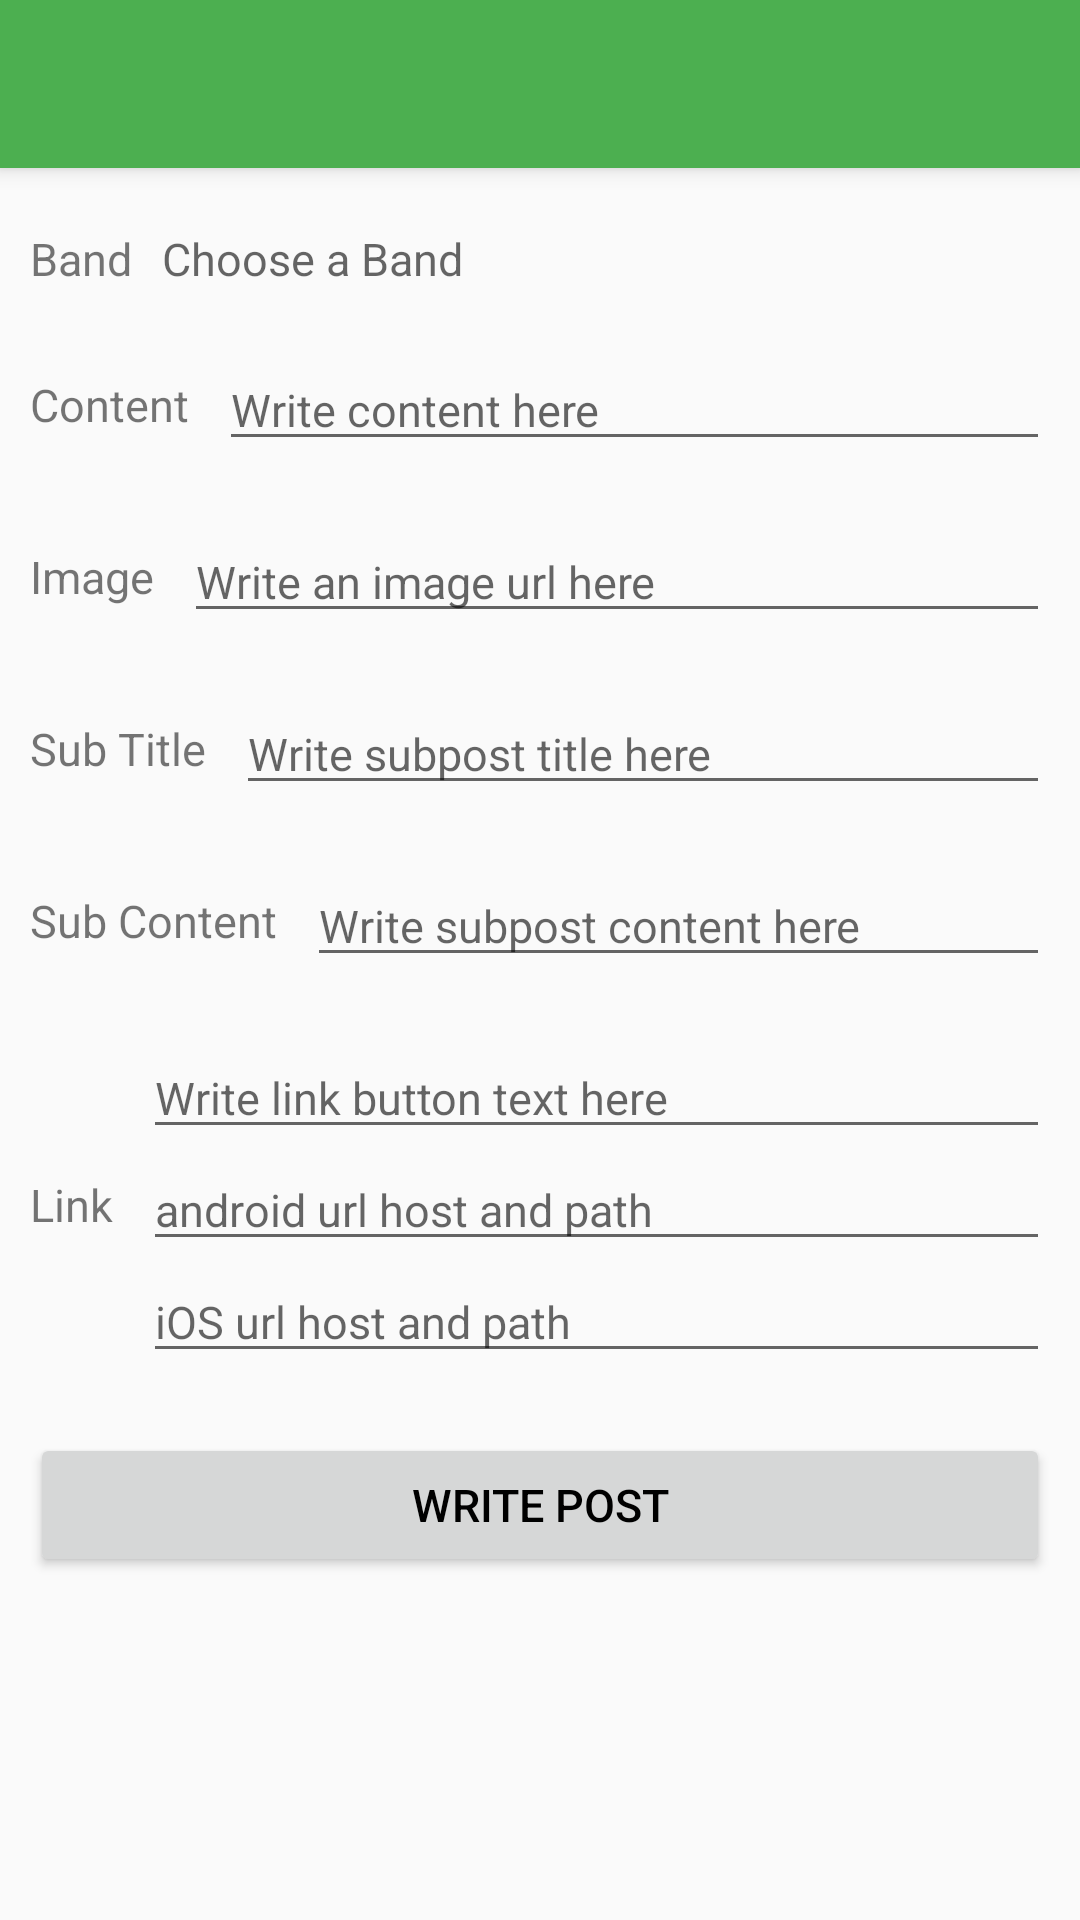

Layout XML and referenced resources for this Android screen:
<!-- AndroidManifest.xml: activity theme AppTheme -->
<!-- res/layout/activity_write_post.xml -->
<?xml version="1.0" encoding="utf-8"?>
<LinearLayout xmlns:android="http://schemas.android.com/apk/res/android"
              xmlns:app="http://schemas.android.com/apk/res-auto"
              android:layout_width="match_parent"
              android:layout_height="match_parent"
              android:orientation="vertical">

    <android.support.v7.widget.Toolbar
            android:id="@+id/toolbar"
            android:layout_width="match_parent"
            android:layout_height="?attr/actionBarSize"
            android:background="?attr/colorPrimary"
            android:elevation="4dp"
            android:theme="@style/ThemeOverlay.AppCompat.ActionBar"
            app:popupTheme="@style/ThemeOverlay.AppCompat.Light"/>

    <ScrollView
            android:layout_width="match_parent"
            android:layout_height="wrap_content">

        <LinearLayout
                android:layout_width="match_parent"
                android:layout_height="wrap_content"
                android:layout_marginLeft="10dp"
                android:layout_marginRight="10dp"
                android:orientation="vertical">

            <RelativeLayout
                    android:layout_width="wrap_content"
                    android:layout_height="wrap_content"
                    android:layout_marginTop="20dp">

                <TextView
                        android:id="@+id/band_name_label"
                        android:layout_width="wrap_content"
                        android:layout_height="wrap_content"
                        android:layout_centerVertical="true"
                        android:text="@string/write_post_label_band"
                        android:textSize="15dp"/>

                <TextView
                        android:id="@+id/band_name_text_view"
                        android:layout_width="match_parent"
                        android:layout_height="wrap_content"
                        android:layout_centerVertical="true"
                        android:layout_marginLeft="10dp"
                        android:layout_toRightOf="@id/band_name_label"
                        android:hint="@string/write_post_hint_band"
                        android:singleLine="true"
                        android:textColor="#000000"
                        android:textSize="15dp"/>
            </RelativeLayout>

            <RelativeLayout
                    android:layout_width="wrap_content"
                    android:layout_height="wrap_content"
                    android:layout_marginTop="20dp">

                <TextView
                        android:id="@+id/body_label"
                        android:layout_width="wrap_content"
                        android:layout_height="wrap_content"
                        android:layout_centerVertical="true"
                        android:text="@string/write_post_label_content"
                        android:textSize="15dp"/>

                <EditText
                        android:id="@+id/body_edit_text"
                        android:layout_width="match_parent"
                        android:layout_height="wrap_content"
                        android:layout_centerVertical="true"
                        android:layout_marginLeft="10dp"
                        android:layout_toRightOf="@id/body_label"
                        android:hint="@string/write_post_hint_content"
                        android:singleLine="true"
                        android:textColor="#000000"
                        android:textSize="15dp"/>
            </RelativeLayout>

            <RelativeLayout
                    android:layout_width="wrap_content"
                    android:layout_height="wrap_content"
                    android:layout_marginTop="20dp">

                <TextView
                        android:id="@+id/image_label"
                        android:layout_width="wrap_content"
                        android:layout_height="wrap_content"
                        android:layout_centerVertical="true"
                        android:text="@string/write_post_label_image"
                        android:textSize="15dp"/>

                <EditText
                        android:id="@+id/image_edit_text"
                        android:layout_width="match_parent"
                        android:layout_height="wrap_content"
                        android:layout_marginLeft="10dp"
                        android:layout_toRightOf="@id/image_label"
                        android:hint="@string/write_post_hint_image_url"
                        android:singleLine="true"
                        android:textColor="#000000"
                        android:textSize="15dp"/>
            </RelativeLayout>

            <RelativeLayout
                    android:layout_width="wrap_content"
                    android:layout_height="wrap_content"
                    android:layout_marginTop="20dp">

                <TextView
                        android:id="@+id/sub_title_label"
                        android:layout_width="wrap_content"
                        android:layout_height="wrap_content"
                        android:layout_centerVertical="true"
                        android:text="@string/write_post_label_subpost_title"
                        android:textSize="15dp"/>

                <EditText
                        android:id="@+id/sub_title_edit_text"
                        android:layout_width="match_parent"
                        android:layout_height="wrap_content"
                        android:layout_centerVertical="true"
                        android:layout_marginLeft="10dp"
                        android:layout_toRightOf="@id/sub_title_label"
                        android:hint="@string/write_post_hint_subpost_title"
                        android:singleLine="true"
                        android:textColor="#000000"
                        android:textSize="15dp"/>
            </RelativeLayout>

            <RelativeLayout
                    android:layout_width="wrap_content"
                    android:layout_height="wrap_content"
                    android:layout_marginTop="20dp">

                <TextView
                        android:id="@+id/sub_text_label"
                        android:layout_width="wrap_content"
                        android:layout_height="wrap_content"
                        android:layout_centerVertical="true"
                        android:text="@string/write_post_label_subpost_content"
                        android:textSize="15dp"/>

                <EditText
                        android:id="@+id/sub_text_edit_text"
                        android:layout_width="match_parent"
                        android:layout_height="wrap_content"
                        android:layout_centerVertical="true"
                        android:layout_marginLeft="10dp"
                        android:layout_toRightOf="@id/sub_text_label"
                        android:hint="@string/write_post_hint_subpost_content"
                        android:singleLine="true"
                        android:textColor="#000000"
                        android:textSize="15dp"/>
            </RelativeLayout>

            <RelativeLayout
                    android:layout_width="wrap_content"
                    android:layout_height="wrap_content"
                    android:layout_marginTop="20dp">

                <TextView
                        android:id="@+id/link_button_text_label"
                        android:layout_width="wrap_content"
                        android:layout_height="wrap_content"
                        android:layout_centerVertical="true"
                        android:text="@string/write_post_label_link"
                        android:textSize="15dp"/>

                <EditText
                        android:id="@+id/link_button_text_edit_text"
                        android:layout_width="match_parent"
                        android:layout_height="wrap_content"
                        android:layout_marginLeft="10dp"
                        android:layout_toRightOf="@id/link_button_text_label"
                        android:hint="@string/write_post_hint_link_text"
                        android:singleLine="true"
                        android:textColor="#000000"
                        android:textSize="15dp"/>

                <EditText
                        android:id="@+id/android_custom_url_edit_text"
                        android:layout_width="match_parent"
                        android:layout_height="wrap_content"
                        android:layout_below="@id/link_button_text_edit_text"
                        android:layout_marginLeft="10dp"
                        android:layout_toRightOf="@id/link_button_text_label"
                        android:hint="@string/write_post_hint_android_url"
                        android:singleLine="true"
                        android:textColor="#000000"
                        android:textSize="15dp"/>

                <EditText
                        android:id="@+id/ios_custom_url_edit_text"
                        android:layout_width="match_parent"
                        android:layout_height="wrap_content"
                        android:layout_below="@id/android_custom_url_edit_text"
                        android:layout_marginLeft="10dp"
                        android:layout_toRightOf="@id/link_button_text_label"
                        android:hint="@string/write_post_hint_ios_url"
                        android:singleLine="true"
                        android:textColor="#000000"
                        android:textSize="15dp"/>
            </RelativeLayout>

            <Button
                    android:id="@+id/write_post_button"
                    android:layout_width="match_parent"
                    android:layout_height="wrap_content"
                    android:layout_marginTop="20dp"
                    android:text="@string/write_post_label_write_post"
                    android:textSize="15dp"
                    android:textColor="#000000"
                    android:layout_gravity="center"/>
        </LinearLayout>
    </ScrollView>

</LinearLayout>
<!-- resources referenced by this layout -->
<resources>
  <string name="write_post_hint_android_url">android url host and path</string>
  <string name="write_post_hint_band">Choose a Band</string>
  <string name="write_post_hint_content">Write content here</string>
  <string name="write_post_hint_image_url">Write an image url here</string>
  <string name="write_post_hint_ios_url">iOS url host and path</string>
  <string name="write_post_hint_link_text">Write link button text here</string>
  <string name="write_post_hint_subpost_content">Write subpost content here</string>
  <string name="write_post_hint_subpost_title">Write subpost title here</string>
  <string name="write_post_label_band">Band</string>
  <string name="write_post_label_content">Content</string>
  <string name="write_post_label_image">Image</string>
  <string name="write_post_label_link">Link</string>
  <string name="write_post_label_subpost_content">Sub Content</string>
  <string name="write_post_label_subpost_title">Sub Title</string>
  <string name="write_post_label_write_post">Write Post</string>
  <style name="AppTheme" parent="@style/Theme.AppCompat.Light.NoActionBar">
          
          <item name="colorPrimary">@color/primary</item>
          <item name="colorPrimaryDark">@color/primary_dark</item>
          <item name="colorAccent">@color/accent</item>
          <item name="android:textColorPrimary">@color/primary_text</item>
          <item name="android:textColorPrimaryInverse">@color/primary_text_inverse</item>
          <item name="android:textAppearanceLargePopupMenu">@style/PopupMenuTextAppearanceLarge</item>
          <item name="android:textAppearanceSmallPopupMenu">@style/PopupMenuTextAppearanceSmall</item>
      </style>
  <color name="primary">#4CAF50</color>
  <color name="primary_dark">#388E3C</color>
  <color name="accent">#009688</color>
  <color name="primary_text">#F5F5F5</color>
  <color name="primary_text_inverse">#212121</color>
  <style name="PopupMenuTextAppearanceLarge" parent="@style/TextAppearance.AppCompat.Light.Widget.PopupMenu.Large">
          <item name="android:textColor">@color/primary_text_inverse</item>
      </style>
  <style name="PopupMenuTextAppearanceSmall" parent="@style/TextAppearance.AppCompat.Light.Widget.PopupMenu.Small">
          <item name="android:textColor">@color/primary_text_inverse</item>
      </style>
</resources>
